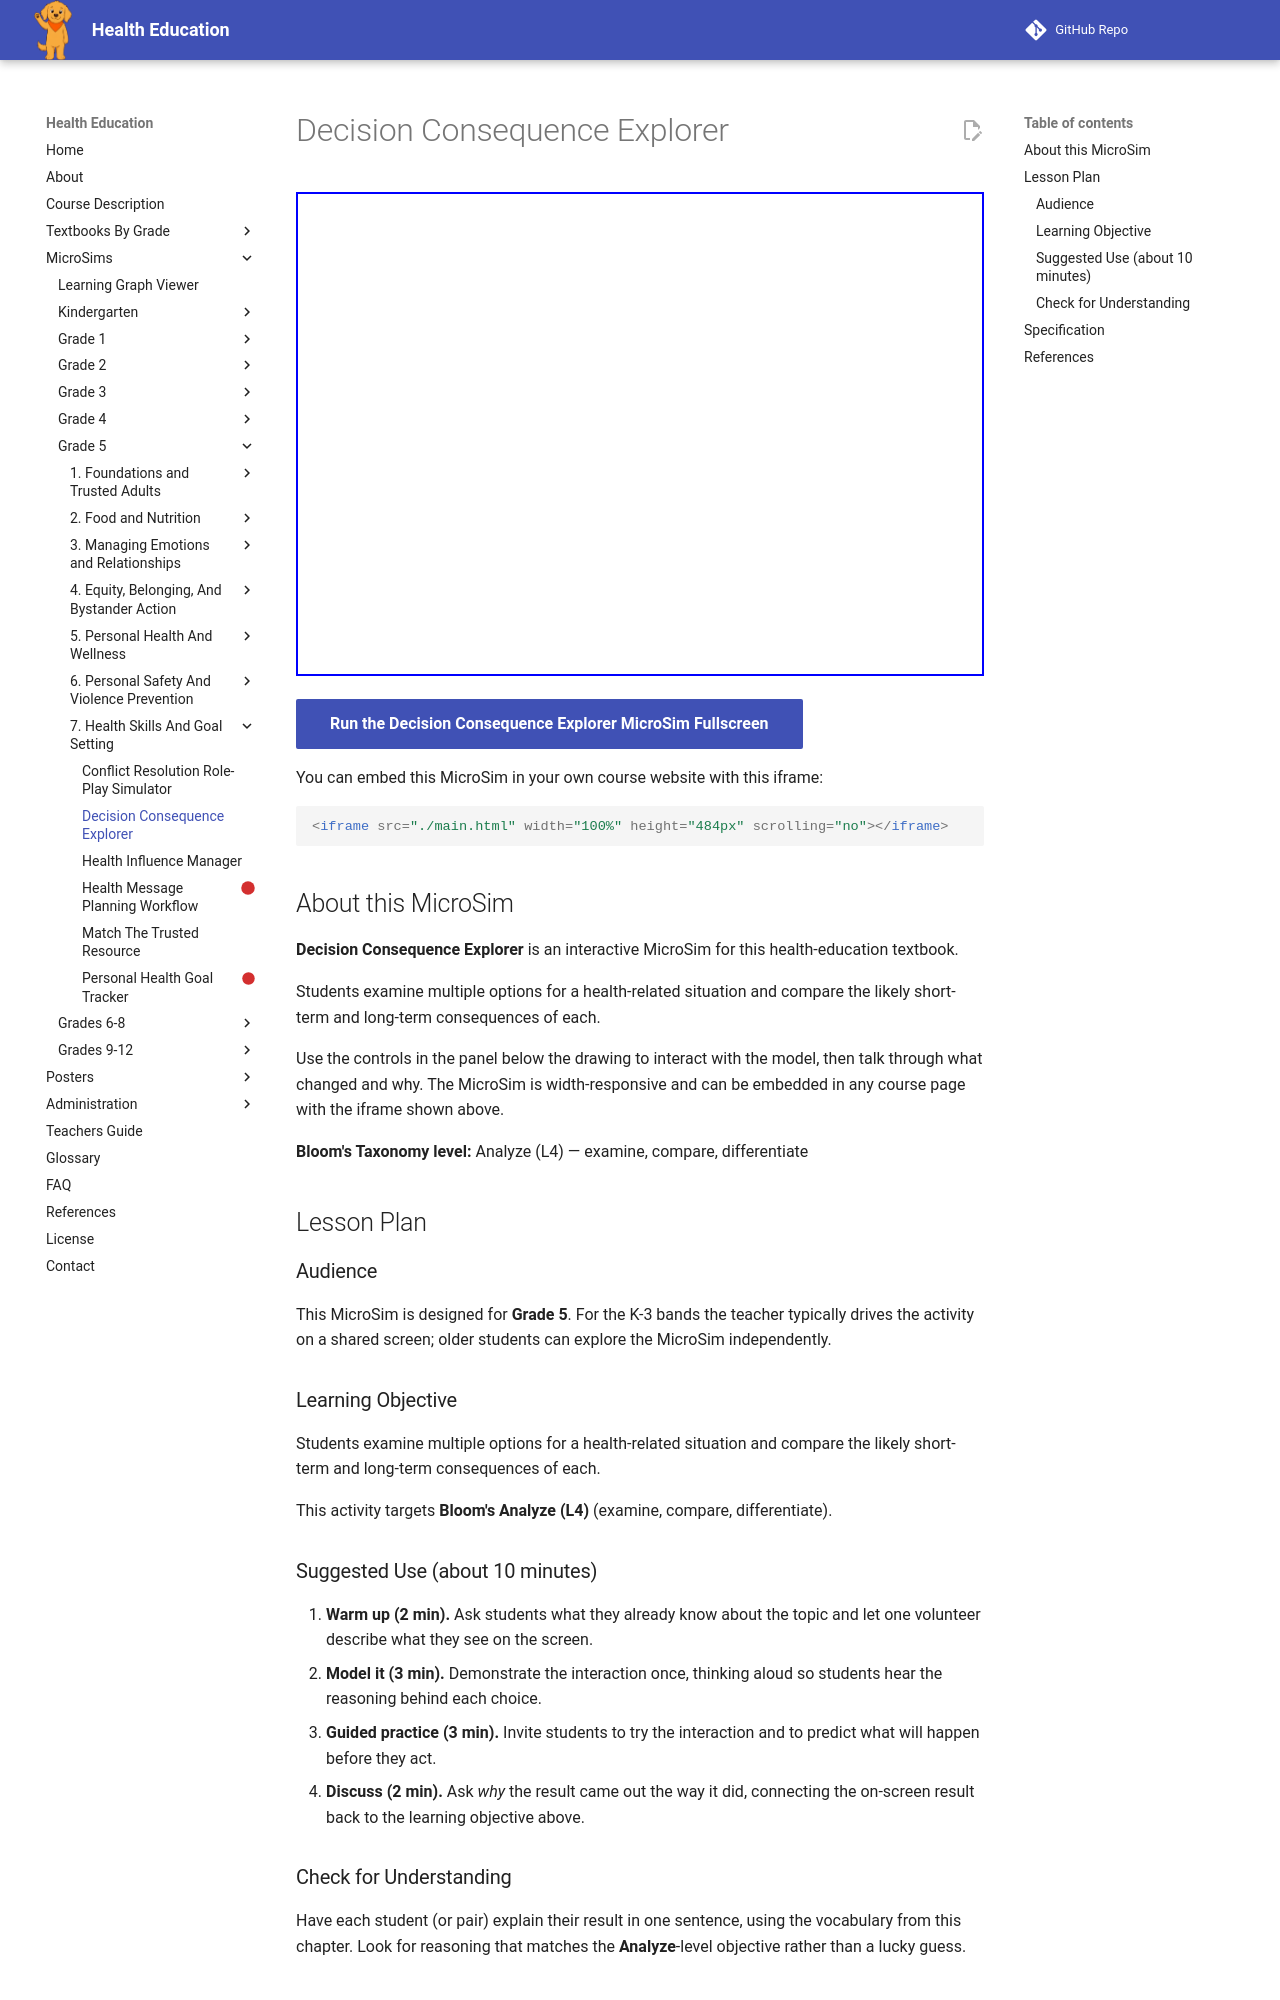

repository: dmccreary/health-education · page: sims/decision-consequence-explorer/index.html · generator: mkdocs

---
title: Decision Consequence Explorer
description: Students examine multiple options for a health-related situation and compare the likely short-term and long-term consequences of each.
image: /sims/decision-consequence-explorer/decision-consequence-explorer.png
og:image: /sims/decision-consequence-explorer/decision-consequence-explorer.png
twitter:image: /sims/decision-consequence-explorer/decision-consequence-explorer.png
social:
   cards: false
library: p5.js
bloom_level: Analyze (L4)
grade_band: Grade 5
---

# Decision Consequence Explorer

<iframe src="main.html" width="100%" height="484px" scrolling="no"></iframe>

[Run the Decision Consequence Explorer MicroSim Fullscreen](main.html){ .md-button .md-button--primary }

You can embed this MicroSim in your own course website with this iframe:

```html
<iframe src="./main.html" width="100%" height="484px" scrolling="no"></iframe>
```

## About this MicroSim

**Decision Consequence Explorer** is an interactive MicroSim for this health-education textbook.

Students examine multiple options for a health-related situation and compare the likely short-term and long-term consequences of each.

Use the controls in the panel below the drawing to interact with the model, then talk through what changed and why. The MicroSim is width-responsive and can be embedded in any course page with the iframe shown above.

**Bloom's Taxonomy level:** Analyze (L4) — examine, compare, differentiate

## Lesson Plan

### Audience

This MicroSim is designed for **Grade 5**. For the K-3 bands the teacher
typically drives the activity on a shared screen; older students can explore
the MicroSim independently.

### Learning Objective

Students examine multiple options for a health-related situation and compare the likely short-term and long-term consequences of each.

This activity targets **Bloom's Analyze (L4)** (examine, compare, differentiate).

### Suggested Use (about 10 minutes)

1. **Warm up (2 min).** Ask students what they already know about the topic
   and let one volunteer describe what they see on the screen.
2. **Model it (3 min).** Demonstrate the interaction once, thinking aloud so
   students hear the reasoning behind each choice.
3. **Guided practice (3 min).** Invite students to try the interaction and to
   predict what will happen before they act.
4. **Discuss (2 min).** Ask *why* the result came out the way it did, connecting
   the on-screen result back to the learning objective above.

### Check for Understanding

Have each student (or pair) explain their result in one sentence, using the
vocabulary from this chapter. Look for reasoning that matches the
**Analyze**-level objective rather than a lucky guess.
